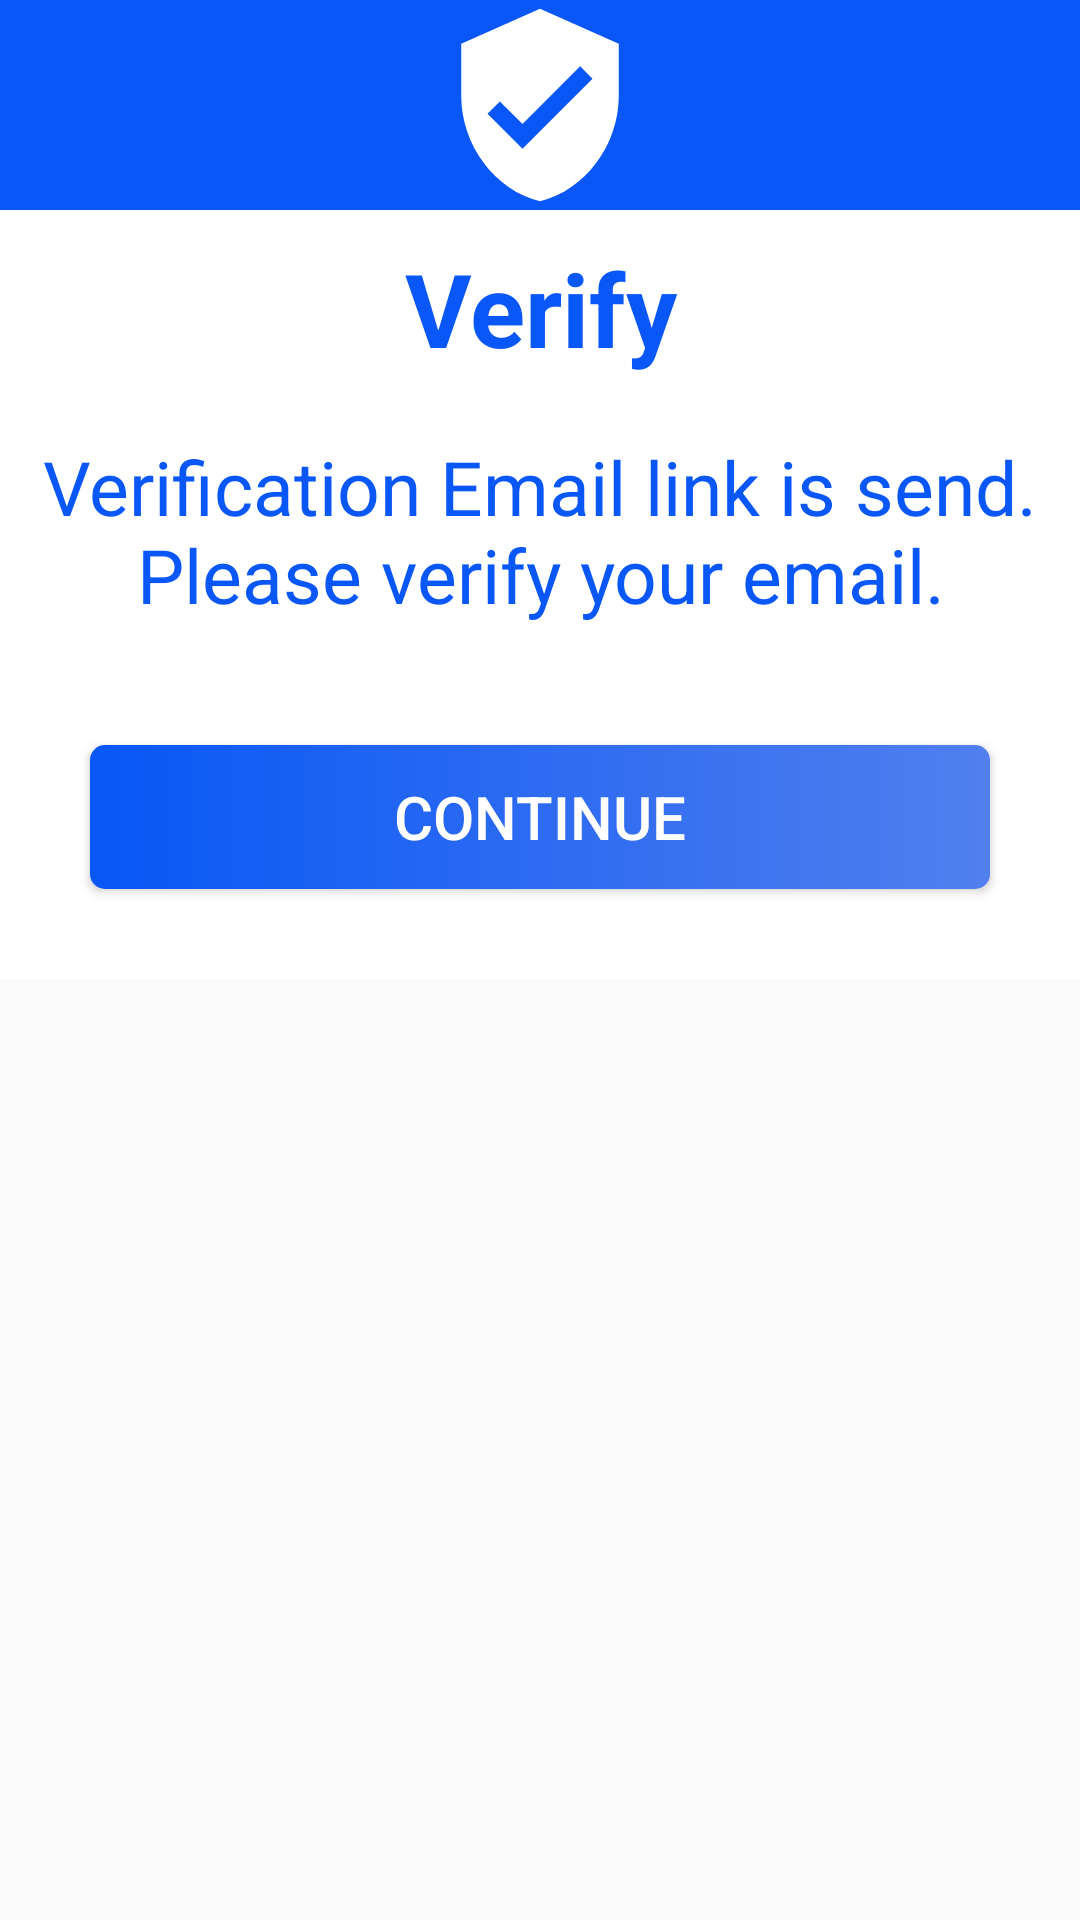

The Android layout XML behind this screen, and the referenced resources:
<!-- AndroidManifest.xml: application theme ThemeMCOEStudentApp -->
<!-- res/layout/custom_dialog_layout.xml -->
<?xml version="1.0" encoding="utf-8"?>
<androidx.constraintlayout.widget.ConstraintLayout xmlns:android="http://schemas.android.com/apk/res/android"
    xmlns:tools="http://schemas.android.com/tools"
    android:layout_width="wrap_content"
    android:layout_height="wrap_content">
    <ScrollView
        android:layout_width="match_parent"
        android:layout_height="wrap_content"
        tools:ignore="MissingConstraints">
        <LinearLayout
            android:layout_width="match_parent"
            android:layout_height="wrap_content"
            android:background="@color/primary"
            android:orientation="vertical">

            <ImageView
                android:id="@+id/img_dilog"
                android:layout_width="match_parent"
                android:layout_height="70dp"
                android:src="@drawable/baseline_verified_user_24"/>
            <LinearLayout
                android:layout_width="match_parent"
                android:layout_height="wrap_content"
                android:background="@color/white"
                android:orientation="vertical">

                <TextView
                    android:id="@+id/txt_dialog_box_title"
                    android:layout_width="match_parent"
                    android:layout_height="wrap_content"
                    android:text="Verify"
                    android:textSize="34sp"
                    android:textStyle="bold"
                    android:gravity="center"
                    android:layout_margin="10dp"
                    android:textColor="@color/primary"/>

                <TextView
                    android:id="@+id/txt_dialog_box_context"
                    android:layout_width="match_parent"
                    android:layout_height="wrap_content"
                    android:text="Verification Email link is send. Please verify your email."
                    android:textSize="25sp"
                    android:gravity="center"
                    android:layout_margin="10dp"
                    android:textColor="@color/primary"/>

                <androidx.appcompat.widget.AppCompatButton
                    android:id="@+id/btn_dialog_continue"
                    android:layout_width="match_parent"
                    android:layout_height="wrap_content"
                    android:layout_gravity="center_horizontal"
                    android:layout_margin="30dp"
                    android:background="@drawable/button_background"
                    android:onClick="loginActivity"
                    android:text="Continue"
                    android:textColor="@color/white"
                    android:textSize="20dp" />
            </LinearLayout>
        </LinearLayout>
    </ScrollView>
</androidx.constraintlayout.widget.ConstraintLayout>
<!-- resources referenced by this layout -->
<resources>
  <color name="primary">#0857F6</color>
  <color name="white">#FFFFFFFF</color>
  <!-- drawable baseline_verified_user_24 (drawable) -->
  <vector android:height="24dp"
      android:viewportHeight="24" android:viewportWidth="24"
      android:width="24dp" xmlns:android="http://schemas.android.com/apk/res/android">
      <path android:fillColor="@android:color/white" android:pathData="M12,1L3,5v6c0,5.55 3.84,10.74 9,12 5.16,-1.26 9,-6.45 9,-12L21,5l-9,-4zM10,17l-4,-4 1.41,-1.41L10,14.17l6.59,-6.59L18,9l-8,8z"/>
  </vector>
  <!-- drawable button_background (drawable) -->
  <?xml version="1.0" encoding="utf-8"?>
  <shape xmlns:android="http://schemas.android.com/apk/res/android" android:shape="rectangle">
  
      <corners android:radius="5dp"/>
  
      <gradient
          android:startColor="@color/primary"
          android:endColor="@color/secondary"/>
  </shape>
  <style name="ThemeMCOEStudentApp" parent="Theme.AppCompat.Light.DarkActionBar">
          
          <item name="colorPrimary">@color/primary</item>
          <item name="colorPrimaryVariant">@color/purple_700</item>
          <item name="colorOnPrimary">@color/white</item>
          
          <item name="colorSecondary">@color/teal_200</item>
          <item name="colorSecondaryVariant">@color/teal_700</item>
          <item name="colorOnSecondary">@color/white</item>
          
          <item name="android:statusBarColor">@color/primary</item>
          
      </style>
  <color name="secondary">#517FEE</color>
  <color name="purple_700">#3F51B5</color>
  <color name="teal_200">#FF03DAC5</color>
  <color name="teal_700">#FF018786</color>
</resources>
